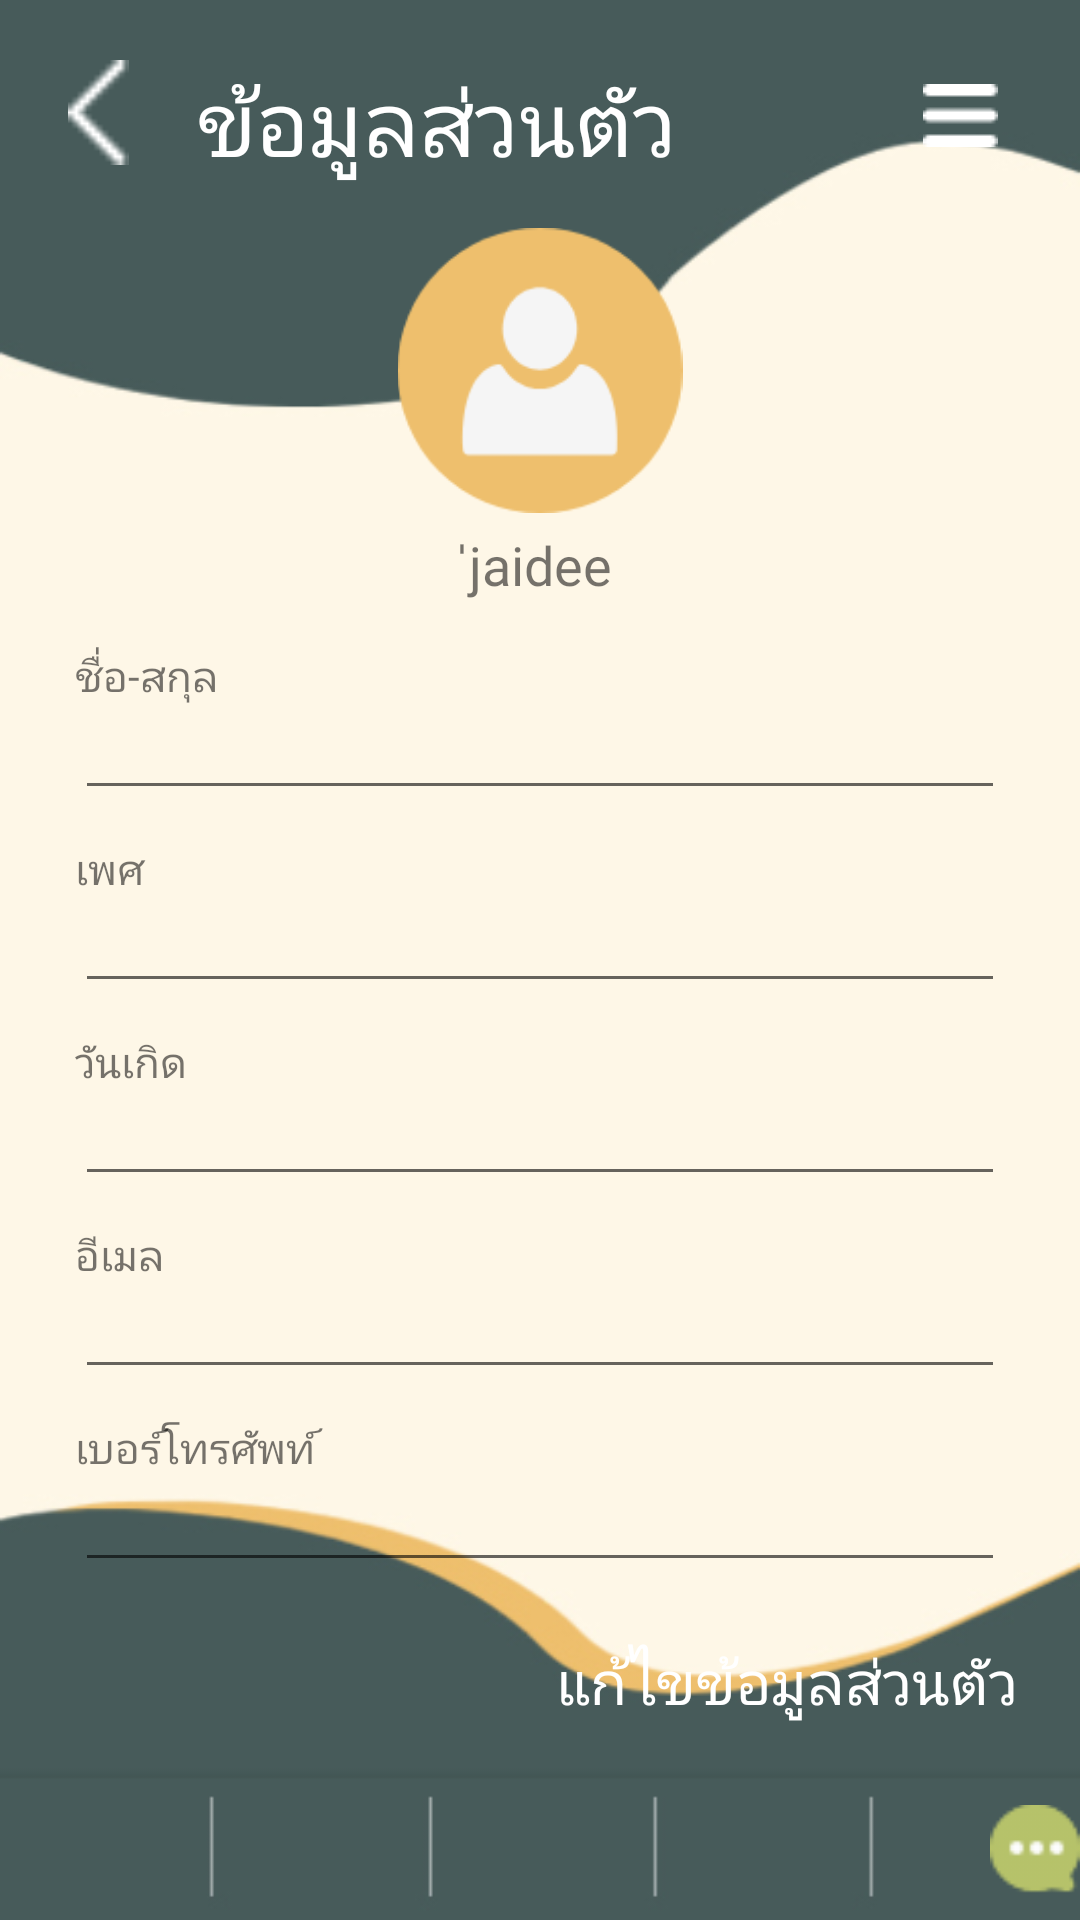

Here is an Android app screen rendered from its layout file. Give the layout XML and the strings, colors and styles it references.
<!-- AndroidManifest.xml: application theme Theme.Longan -->
<!-- res/layout/activity_information.xml -->
<?xml version="1.0" encoding="utf-8"?>
<LinearLayout xmlns:android="http://schemas.android.com/apk/res/android"
    xmlns:app="http://schemas.android.com/apk/res-auto"
    xmlns:tools="http://schemas.android.com/tools"
    android:layout_width="match_parent"
    android:layout_height="match_parent"
    android:background="@drawable/g"
    android:orientation="vertical"
    tools:context=".information">

    <LinearLayout
        android:layout_width="match_parent"
        android:layout_height="76dp"
        android:orientation="horizontal">

        <ImageView
            android:id="@+id/bif"
            android:layout_width="wrap_content"
            android:layout_height="35dp"
            android:layout_marginTop="20dp"
            android:layout_weight="1"
            app:srcCompat="@drawable/groupkkk" />

        <TextView
            android:id="@+id/textView15"
            android:layout_width="wrap_content"
            android:layout_height="wrap_content"
            android:layout_marginTop="20dp"
            android:layout_weight="1"
            android:fontFamily="@font/itim"
            android:text="ข้อมูลส่วนตัว"
            android:textColor="#FFFFFF"
            android:textSize="30dp" />

        <ImageView
            android:id="@+id/lif"
            android:layout_width="wrap_content"
            android:layout_height="wrap_content"
            android:layout_marginTop="28dp"
            android:layout_weight="1"
            app:srcCompat="@drawable/menusymbol" />
    </LinearLayout>

    <LinearLayout
        android:layout_width="match_parent"
        android:layout_height="452dp"
        android:orientation="vertical">

        <ImageView
            android:id="@+id/imageView39"
            android:layout_width="match_parent"
            android:layout_height="95dp"
            app:srcCompat="@drawable/groupaaa" />

        <TextView
            android:id="@+id/textView18"
            android:layout_width="match_parent"
            android:layout_height="wrap_content"
            android:layout_marginTop="5dp"
            android:fontFamily="@font/itim"
            android:gravity="center"
            android:text="่jaidee"
            android:textSize="18dp" />

        <TextView
            android:id="@+id/textView19"
            android:layout_width="match_parent"
            android:layout_height="wrap_content"
            android:layout_marginLeft="25dp"
            android:layout_marginTop="15dp"
            android:fontFamily="@font/itim"
            android:text="ชื่อ-สกุล"
            android:textSize="14dp" />

        <EditText
            android:id="@+id/editTextTextPersonName9"
            android:layout_width="match_parent"
            android:layout_height="35dp"
            android:layout_marginLeft="25dp"
            android:layout_marginRight="25dp"
            android:ems="10"
            android:inputType="textPersonName"
            android:textColor="#896949" />

        <TextView
            android:id="@+id/textView20"
            android:layout_width="match_parent"
            android:layout_height="wrap_content"
            android:layout_marginLeft="25dp"
            android:layout_marginTop="10dp"
            android:layout_marginRight="25dp"
            android:fontFamily="@font/itim"
            android:text="เพศ"
            android:textSize="14dp" />

        <EditText
            android:id="@+id/editTextTextPersonName10"
            android:layout_width="match_parent"
            android:layout_height="35dp"
            android:layout_marginLeft="25dp"
            android:layout_marginRight="25dp"
            android:ems="10"
            android:inputType="textPersonName"
            android:textColor="#896949" />

        <TextView
            android:id="@+id/textView21"
            android:layout_width="match_parent"
            android:layout_height="wrap_content"
            android:layout_marginLeft="25dp"
            android:layout_marginTop="10dp"
            android:fontFamily="@font/itim"
            android:text="วันเกิด"
            android:textSize="14dp" />

        <EditText
            android:id="@+id/editTextDate"
            android:layout_width="match_parent"
            android:layout_height="35dp"
            android:layout_marginLeft="25dp"
            android:layout_marginRight="25dp"
            android:ems="10"
            android:inputType="date"
            android:textColor="#896949" />

        <TextView
            android:id="@+id/textView22"
            android:layout_width="match_parent"
            android:layout_height="wrap_content"
            android:layout_marginLeft="25dp"
            android:layout_marginTop="10dp"
            android:fontFamily="@font/itim"
            android:text="อีเมล" />

        <EditText
            android:id="@+id/editTextTextEmailAddress"
            android:layout_width="match_parent"
            android:layout_height="35dp"
            android:layout_marginLeft="25dp"
            android:layout_marginRight="25dp"
            android:ems="10"
            android:inputType="textEmailAddress"
            android:textColor="#896949" />

        <TextView
            android:id="@+id/textView23"
            android:layout_width="match_parent"
            android:layout_height="wrap_content"
            android:layout_marginLeft="25dp"
            android:layout_marginTop="10dp"
            android:fontFamily="@font/itim"
            android:text="เบอร์โทรศัพท์" />

        <EditText
            android:id="@+id/editTextNumber"
            android:layout_width="match_parent"
            android:layout_height="35dp"
            android:layout_marginLeft="25dp"
            android:layout_marginRight="25dp"
            android:ems="10"
            android:inputType="number"
            android:textColor="#896949" />

    </LinearLayout>

    <LinearLayout
        android:layout_width="match_parent"
        android:layout_height="wrap_content"
        android:orientation="vertical">

        <Button
            android:id="@+id/button3"
            android:layout_width="match_parent"
            android:layout_height="45dp"
            android:layout_marginLeft="180dp"
            android:layout_marginTop="10dp"
            android:layout_marginRight="15dp"
            android:background="@drawable/bt2"
            android:fontFamily="@font/itim"
            android:text="แก้ไขข้อมูลส่วนตัว"
            android:textColor="#FFFFFF"
            android:textSize="20dp" />
    </LinearLayout>

    <LinearLayout
        android:layout_width="match_parent"
        android:layout_height="55dp"
        android:orientation="vertical">

        <ImageView
            android:id="@+id/chatbot4"
            android:layout_width="match_parent"
            android:layout_height="37dp"
            android:layout_marginLeft="330dp"
            android:layout_marginTop="15dp"
            app:srcCompat="@drawable/sdsd" />
    </LinearLayout>

    <LinearLayout
        android:layout_width="match_parent"
        android:layout_height="match_parent"
        android:layout_marginTop="15dp"
        android:orientation="horizontal">

        <ImageView
            android:id="@+id/qrinf"
            android:layout_width="wrap_content"
            android:layout_height="wrap_content"
            android:layout_weight="1"
            app:srcCompat="@drawable/qrcode" />

        <ImageView
            android:id="@+id/minf"
            android:layout_width="wrap_content"
            android:layout_height="wrap_content"
            android:layout_weight="1"
            app:srcCompat="@drawable/placeholderrr" />

        <ImageView
            android:id="@+id/hinf"
            android:layout_width="wrap_content"
            android:layout_height="wrap_content"
            android:layout_weight="1"
            app:srcCompat="@drawable/house" />

        <ImageView
            android:id="@+id/kinf"
            android:layout_width="wrap_content"
            android:layout_height="wrap_content"
            android:layout_weight="1"
            app:srcCompat="@drawable/rrrrrr" />

        <ImageView
            android:id="@+id/imageView29"
            android:layout_width="wrap_content"
            android:layout_height="wrap_content"
            android:layout_weight="1"
            app:srcCompat="@drawable/avatar" />
    </LinearLayout>

</LinearLayout>
<!-- resources referenced by this layout -->
<resources>
  <!-- drawable avatar: png bitmap (drawable-v24, 524 bytes) -->
  <!-- drawable g: jpg bitmap (drawable-v24, 47639 bytes) -->
  <!-- drawable groupaaa: png bitmap (drawable-v24, 5405 bytes) -->
  <!-- drawable groupkkk: png bitmap (drawable-v24, 213 bytes) -->
  <!-- drawable house: png bitmap (drawable-v24, 468 bytes) -->
  <!-- drawable menusymbol: png bitmap (drawable-v24, 221 bytes) -->
  <!-- drawable placeholderrr: png bitmap (drawable-v24, 612 bytes) -->
  <!-- drawable qrcode: png bitmap (drawable-v24, 572 bytes) -->
  <!-- drawable rrrrrr: png bitmap (drawable-v24, 571 bytes) -->
  <!-- drawable sdsd: png bitmap (drawable-v24, 674 bytes) -->
  <style name="Theme.Longan" parent="Theme.MaterialComponents.DayNight.DarkActionBar">
          
          <item name="colorPrimary">@color/purple_500</item>
          <item name="colorPrimaryVariant">@color/purple_700</item>
          <item name="colorOnPrimary">@color/white</item>
          
          <item name="colorSecondary">@color/teal_200</item>
          <item name="colorSecondaryVariant">@color/teal_700</item>
          <item name="colorOnSecondary">@color/black</item>
          
          <item name="android:statusBarColor" tools:targetApi="l">?attr/colorPrimaryVariant</item>
          
      </style>
  <color name="purple_500">#475B5A</color>
  <color name="purple_700" />
  <color name="white">#FFFFFFFF</color>
  <color name="teal_200" />
  <color name="teal_700">#FF018786</color>
  <color name="black">#FF000000</color>
</resources>
